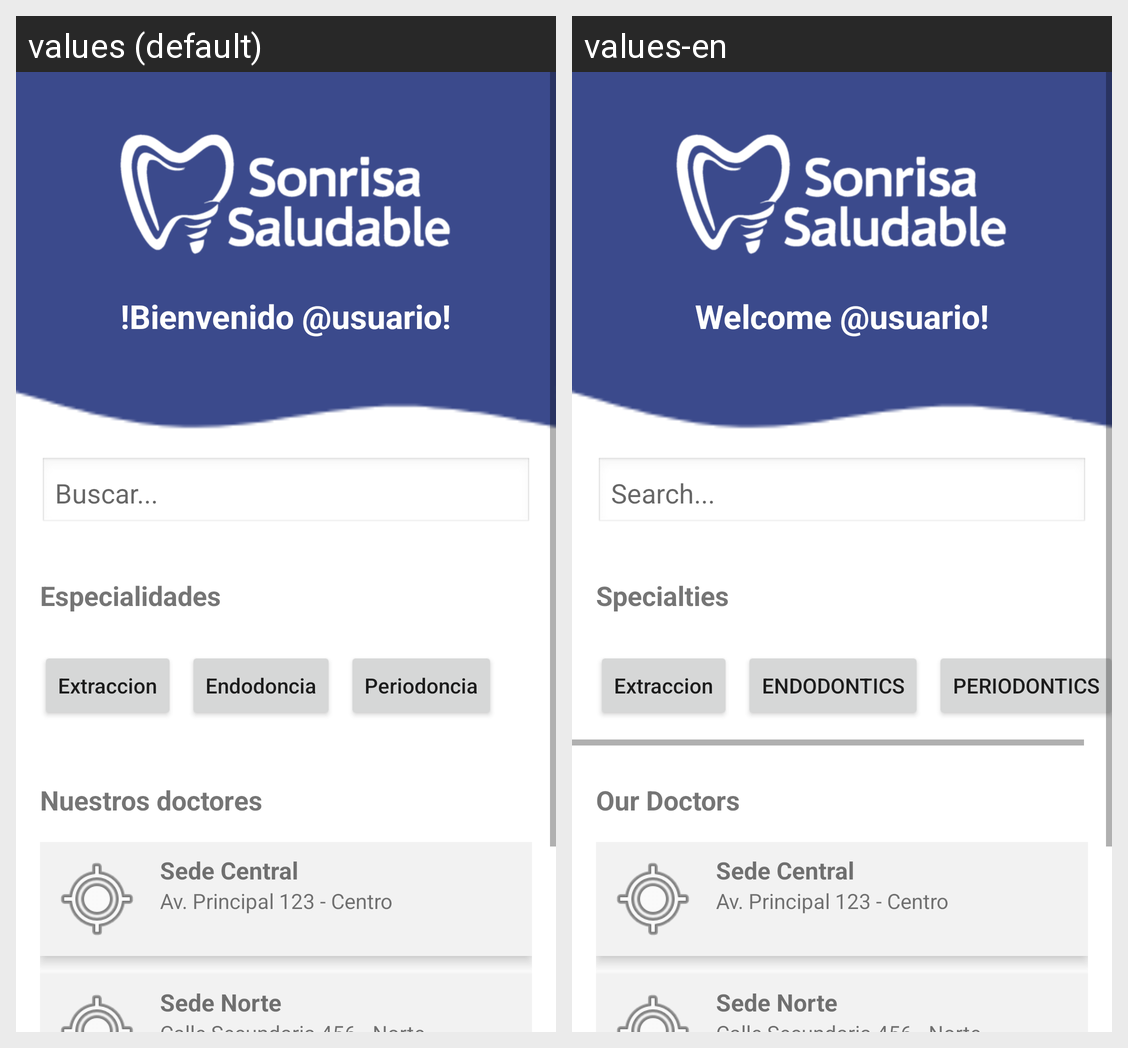

Translations of the strings shown on this Android screen, per locale in the grid:
Android screen res/layout/fragment_menu.xml rendered under 2 locales, left to right: values (default), values-en. Device: Nexus 5 (rendered at 1080×1920; each locale shown at half size, 540×960, under a caption strip naming it); theme Theme.SonrisaSaludable.
Strings drawn on this screen, with the default value and each locale's value (text and hints the layout hard-codes, and strings that could not be matched under every locale, appear in the picture but are not listed):

lblBienvenida
  values: !Bienvenido @usuario!
  values-en: Welcome @usuario!

placeholderBuscar
  values: Buscar...
  values-en: Search...

titulo_general_especialidades
  values: Especialidades
  values-en: Specialties

titulo_endodoncia
  values: Endodoncia
  values-en: ENDODONTICS

titulo_periodoncia
  values: Periodoncia
  values-en: PERIODONTICS

titulo_doctores_main
  values: Nuestros doctores
  values-en: Our Doctors
